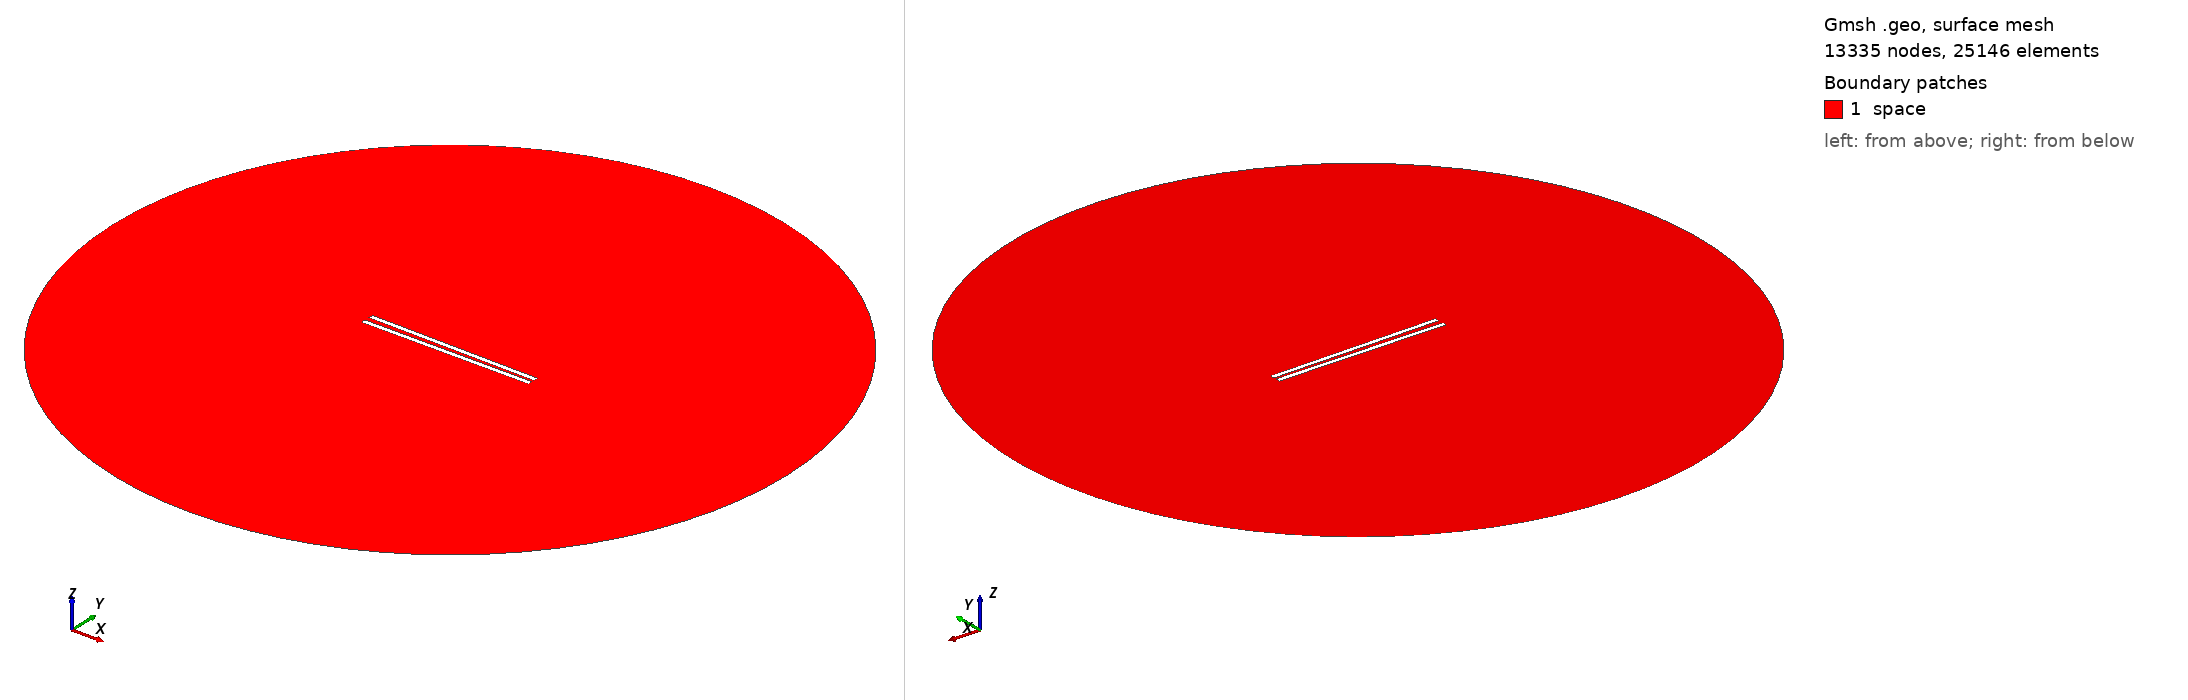

Gmsh geometry script, surface-meshed: 13335 nodes, 25146 surface elements. Boundary patches (legend numbers): 1 space. Left view from above one corner, right view from below the opposite corner. Legend entries are the model's physical surfaces. The drawing asked Gmsh for element sizes between 1% and 20% of the model's largest extent; the script's own settings can give other sizes.

=== 859.geo (drawn) ===
// Set the geometry kernel
SetFactory("OpenCASCADE");

//---------------------------------------
// Rectangles
//---------------------------------------

// Rectangle 1 (top)
Point(1) = {-49.455555555555556, 1.0277777777777777, 0, 1.0};
Point(2) = {49.455555555555556, 1.0277777777777777, 0, 1.0};
Point(3) = {49.455555555555556, 3.938888888888889, 0, 1.0};
Point(4) = {-49.455555555555556, 3.938888888888889, 0, 1.0};

Line(1) = {1, 2};
Line(2) = {2, 3};
Line(3) = {3, 4};
Line(4) = {4, 1};

Line Loop(1) = {1, 2, 3, 4};
Plane Surface(1) = {1};

Rotate { {0, 0, 1}, {0,  1.0277777777777777,  0}, -0.014 } {
  Surface{1};
}

// Rectangle 2 (bottom)
Point(5) = {-49.455555555555556, -1.0277777777777777, 0, 1.0};
Point(6) = {49.455555555555556, -1.0277777777777777, 0, 1.0};
Point(7) = {49.455555555555556, -3.938888888888889, 0, 1.0};
Point(8) = {-49.455555555555556, -3.938888888888889, 0, 1.0};

Line(5) = {5, 6};
Line(6) = {6, 7};
Line(7) = {7, 8};
Line(8) = {8, 5};

Line Loop(2) = {5, 6, 7, 8};
Plane Surface(2) = {2}; 


//---------------------------------------
// Circle
//---------------------------------------

// Define points
Point(9) = {0, 0, 0};        // Center
Point(10) = {200, 0, 0};     // Start point
Point(11) = {0, 200, 0};     // 90 degrees
Point(12) = {-200, 0, 0};    // 180 degrees
Point(13) = {0, -200, 0};    // 270 degrees

// Define circle arcs (each needs start, center, end)
Circle(9) = {10, 9, 11};
Circle(10) = {11, 9, 12};
Circle(11) = {12, 9, 13};
Circle(12) = {13, 9, 10};

// Define curve loop and surface if needed
Curve Loop(3) = {9, 10, 11, 12};
Surface(3) = {3};

// Subtract Rectangles from Circle
BooleanDifference{ Surface{3}; Delete; }{ Surface{1}; Surface{2}; Delete; }

//---------------------------------------
// Transfinite Lines and Surface
//---------------------------------------
r = 7;
Transfinite Line {1, 3} = 50*r Using Progression 1;
Transfinite Line {2, 4} = 2*r Using Progression 1;
Transfinite Line {5, 7} = 50*r Using Progression 1;
Transfinite Line {6, 8} = 2*r Using Progression 1;
Transfinite Line {9, 10, 11, 12} = 20 Using Progression 1;

//---------------------------------------
// Define Physical Groups
//---------------------------------------                

//--- Physical Curves
// Physical groups for boundaries
Physical Line("force_segment", 10) = {1};
Physical Line("upper_plate", 11) = {2, 3, 4};
Physical Line("lower_plate", 12) = {5, 6, 7, 8};
Physical Line("boundary", 20) = {9, 10, 11, 12};

//--- Physical Surfaces
Physical Surface("space", 30) = {3};

//---------------------------------------
// 6. Generate the Mesh
//---------------------------------------
Mesh 2;  // 2D mesh generation
